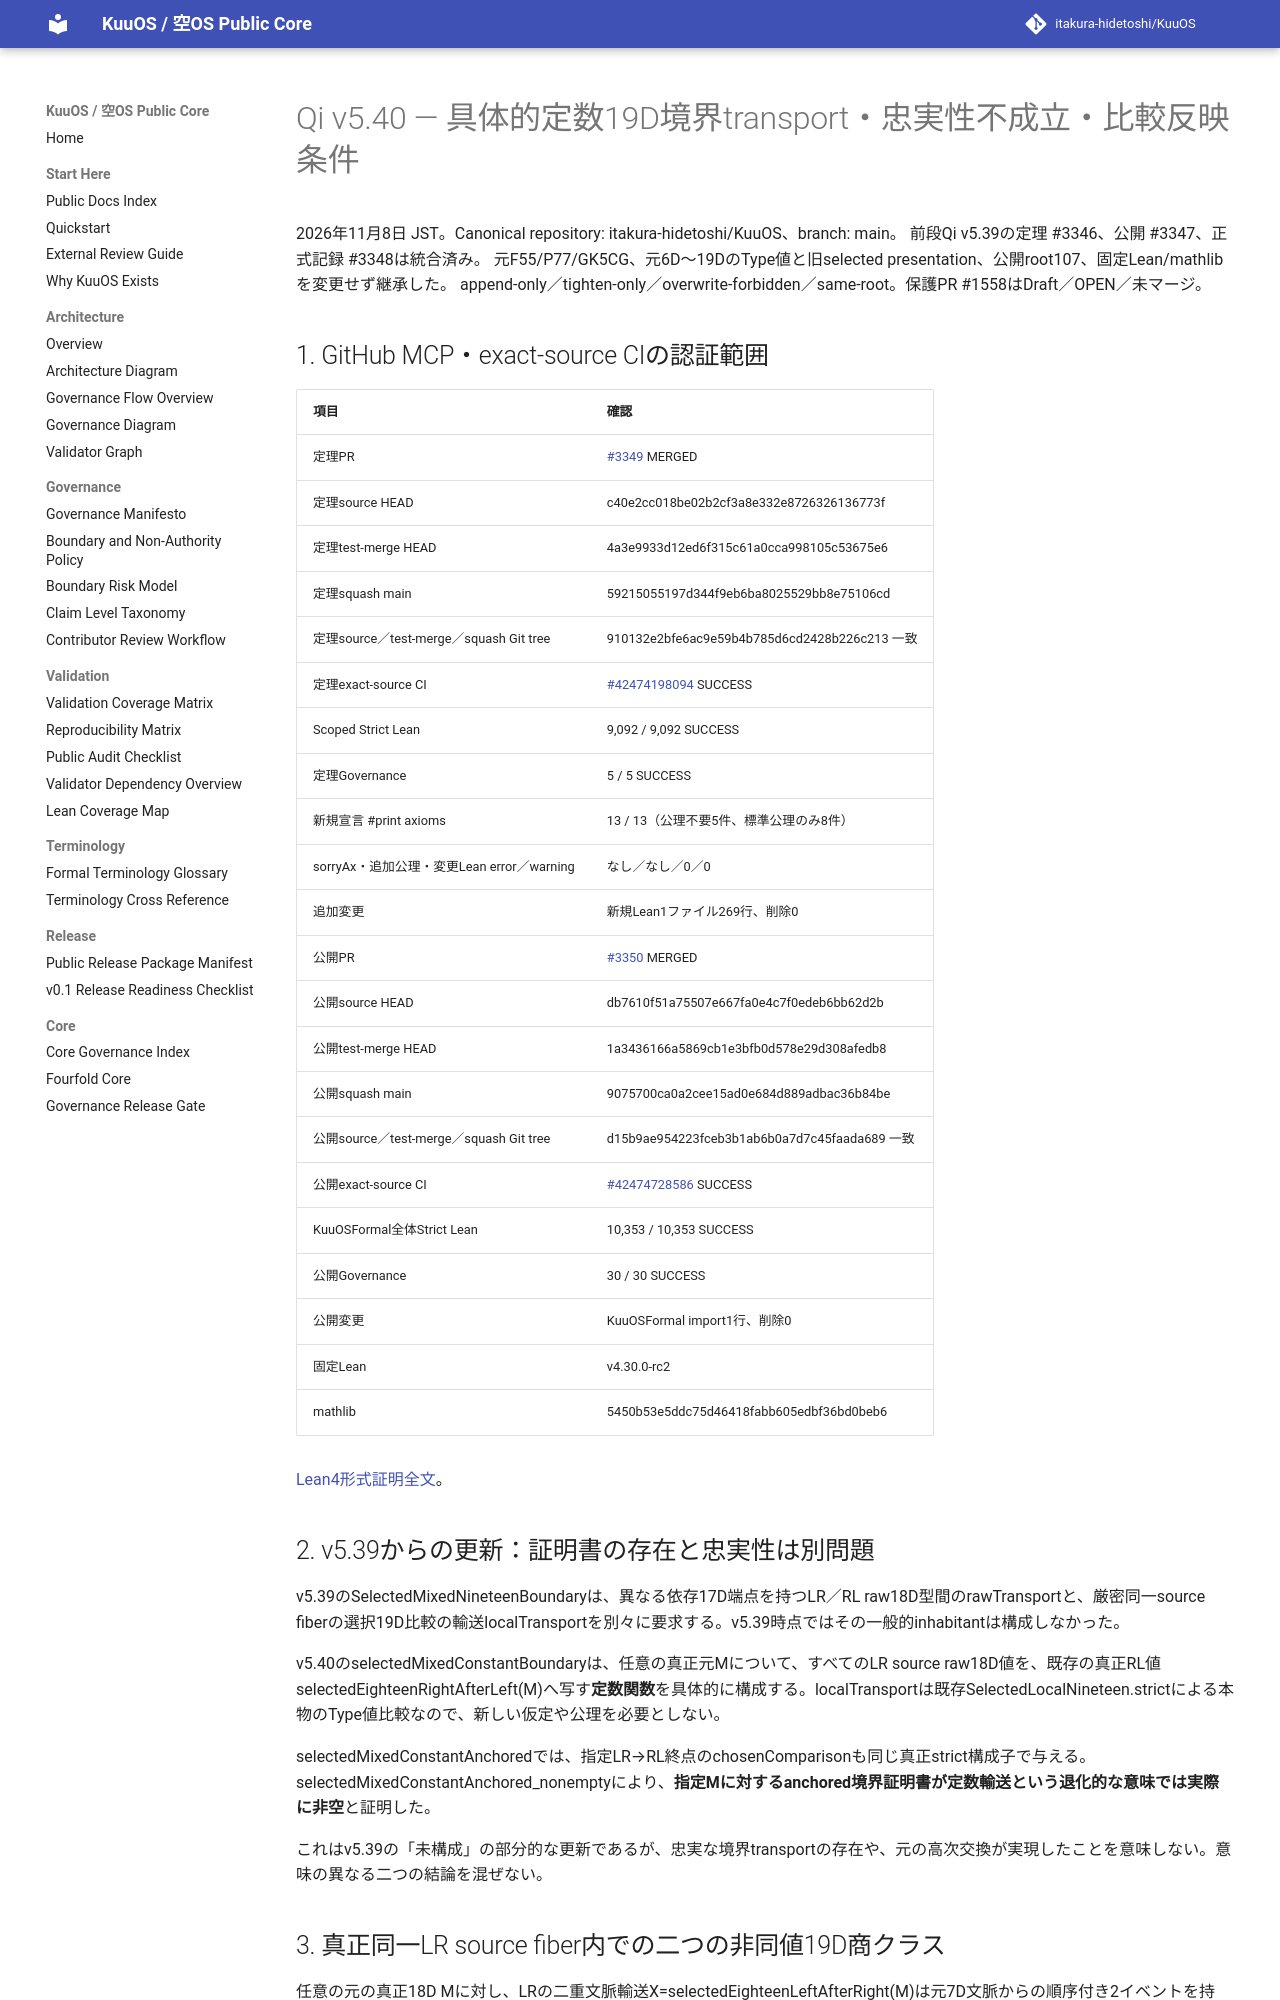

repository: itakura-hidetoshi/KuuOS · page: formal/Qi-v5_40-constant-versus-faithful-nineteen-boundary-verified-20261108/index.html · generator: mkdocs

# Qi v5.40 — 具体的定数19D境界transport・忠実性不成立・比較反映条件

2026年11月8日 JST。Canonical repository: itakura-hidetoshi/KuuOS、branch: main。
前段Qi v5.39の定理 #3346、公開 #3347、正式記録 #3348は統合済み。
元F55/P77/GK5CG、元6D〜19DのType値と旧selected presentation、公開root107、固定Lean/mathlibを変更せず継承した。
append-only／tighten-only／overwrite-forbidden／same-root。保護PR #1558はDraft／OPEN／未マージ。

## 1. GitHub MCP・exact-source CIの認証範囲

| 項目 | 確認 |
|---|---|
| 定理PR | [#3349](https://github.com/itakura-hidetoshi/KuuOS/pull/3349) MERGED |
| 定理source HEAD | c40e2cc018be02b2cf3a8e332e8726326136773f |
| 定理test-merge HEAD | 4a3e9933d12ed6f315c61a0cca998105c53675e6 |
| 定理squash main | 59215055197d344f9eb6ba8025529bb8e75106cd |
| 定理source／test-merge／squash Git tree | 910132e2bfe6ac9e59b4b785d6cd2428b226c213 一致 |
| 定理exact-source CI | [#42474198094](https://github.com/itakura-hidetoshi/KuuOS/actions/runs/42474198094) SUCCESS |
| Scoped Strict Lean | 9,092 / 9,092 SUCCESS |
| 定理Governance | 5 / 5 SUCCESS |
| 新規宣言 #print axioms | 13 / 13（公理不要5件、標準公理のみ8件） |
| sorryAx・追加公理・変更Lean error／warning | なし／なし／0／0 |
| 追加変更 | 新規Lean1ファイル269行、削除0 |
| 公開PR | [#3350](https://github.com/itakura-hidetoshi/KuuOS/pull/3350) MERGED |
| 公開source HEAD | db7610f51a75507e667fa0e4c7f0edeb6bb62d2b |
| 公開test-merge HEAD | 1a3436166a5869cb1e3bfb0d578e29d308afedb8 |
| 公開squash main | 9075700ca0a2cee15ad0e684d889adbac36b84be |
| 公開source／test-merge／squash Git tree | d15b9ae954223fceb3b1ab6b0a7d7c45faada689 一致 |
| 公開exact-source CI | [#42474728586](https://github.com/itakura-hidetoshi/KuuOS/actions/runs/42474728586) SUCCESS |
| KuuOSFormal全体Strict Lean | 10,353 / 10,353 SUCCESS |
| 公開Governance | 30 / 30 SUCCESS |
| 公開変更 | KuuOSFormal import1行、削除0 |
| 固定Lean | v4.30.0-rc2 |
| mathlib | 5450b53e5ddc75d46418fabb605edbf36bd0beb6 |

[Lean4形式証明全文](../../formal/KUOS/Architecture/QiWuxingGK5CHP77FaithfulNineteenBoundaryObstructionV5_40.lean)。

## 2. v5.39からの更新：証明書の存在と忠実性は別問題

v5.39のSelectedMixedNineteenBoundaryは、異なる依存17D端点を持つLR／RL raw18D型間のrawTransportと、厳密同一source fiberの選択19D比較の輸送localTransportを別々に要求する。v5.39時点ではその一般的inhabitantは構成しなかった。

v5.40のselectedMixedConstantBoundaryは、任意の真正元Mについて、すべてのLR source raw18D値を、既存の真正RL値selectedEighteenRightAfterLeft(M)へ写す**定数関数**を具体的に構成する。localTransportは既存SelectedLocalNineteen.strictによる本物のType値比較なので、新しい仮定や公理を必要としない。

selectedMixedConstantAnchoredでは、指定LR→RL終点のchosenComparisonも同じ真正strict構成子で与える。
selectedMixedConstantAnchored_nonemptyにより、**指定Mに対するanchored境界証明書が定数輸送という退化的な意味では実際に非空**と証明した。

これはv5.39の「未構成」の部分的な更新であるが、忠実な境界transportの存在や、元の高次交換が実現したことを意味しない。意味の異なる二つの結論を混ぜない。
